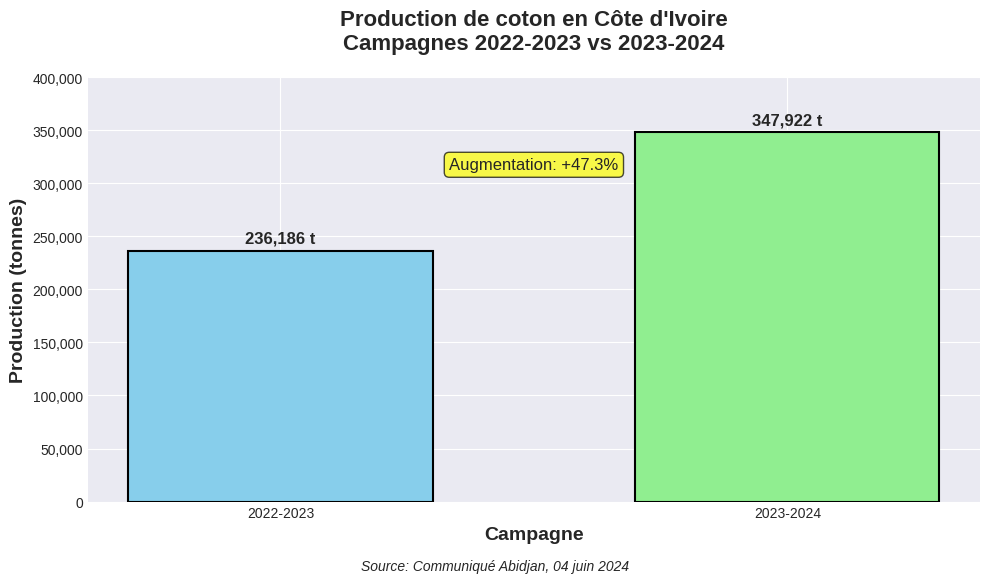

Write Python code to recreate this figure.
import matplotlib.pyplot as plt
import numpy as np

# Données
campagnes = ['2022-2023', '2023-2024']
production = [236186, 347922]  # en tonnes

# Configuration du style
plt.style.use('seaborn-v0_8-darkgrid')
fig, ax = plt.subplots(figsize=(10, 6))

# Création de l'histogramme
bars = ax.bar(campagnes, production, color=['skyblue', 'lightgreen'], edgecolor='black', linewidth=1.5, width=0.6)

# Ajout des valeurs sur les barres
for bar in bars:
    height = bar.get_height()
    ax.text(bar.get_x() + bar.get_width()/2., height + 5000,
            f'{height:,} t', ha='center', va='bottom', fontsize=12, fontweight='bold')

# Personnalisation du graphique
ax.set_title('Production de coton en Côte d\'Ivoire\nCampagnes 2022-2023 vs 2023-2024', 
             fontsize=16, fontweight='bold', pad=20)
ax.set_ylabel('Production (tonnes)', fontsize=14, fontweight='bold')
ax.set_xlabel('Campagne', fontsize=14, fontweight='bold')

# Calcul et affichage du pourcentage d'augmentation
augmentation = ((production[1] - production[0]) / production[0]) * 100
ax.text(0.5, max(production) * 0.9, 
        f'Augmentation: +{augmentation:.1f}%', 
        ha='center', fontsize=12, 
        bbox=dict(boxstyle="round,pad=0.3", facecolor="yellow", alpha=0.7))

# Amélioration des ticks
ax.set_ylim(0, max(production) * 1.15)
ax.yaxis.set_major_formatter(plt.FuncFormatter(lambda x, p: format(int(x), ',')))

# Ajout de la source
plt.figtext(0.5, 0.01, 'Source: Communiqué Abidjan, 04 juin 2024', 
            ha='center', fontsize=10, style='italic')

# Ajustement de l'espacement
plt.tight_layout(rect=[0, 0.03, 1, 0.97])

# Affichage du graphique
plt.show()

# Affichage des données brutes
print("="*50)
print("DONNÉES DE PRODUCTION DE COTON")
print("="*50)
print(f"Campagne 2022-2023: {production[0]:,} tonnes")
print(f"Campagne 2023-2024: {production[1]:,} tonnes")
print(f"Augmentation: {production[1]-production[0]:,} tonnes (+{augmentation:.1f}%)")
print("="*50)
